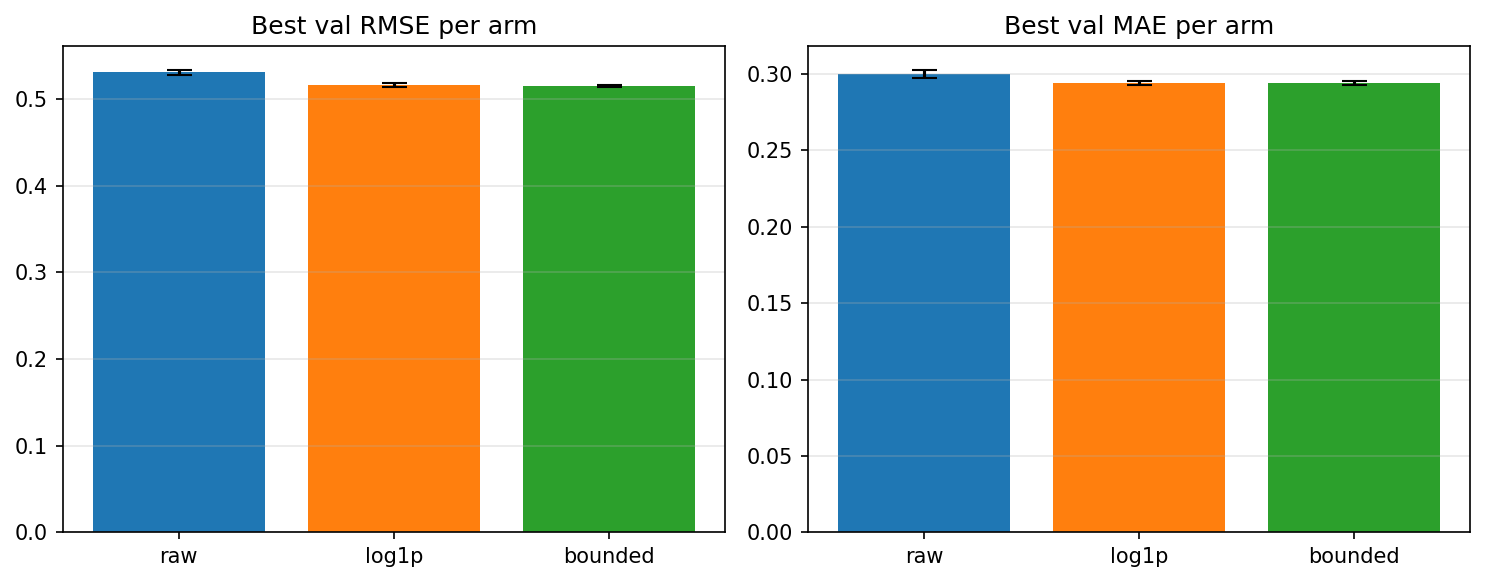

The table this chart was drawn from, first rows:
arm, seed, n_train_rows, n_val_rows, best_epoch, best_val_rmse, best_val_mae, train_val_gap_rmse, train_val_gap_mae, val_residual_quantiles_json
raw, 0, 24532739, 2160002, 2, 0.5299, 0.3018, -0.01441, -0.009402, {"p1":-1.742699696,"p5":-0.6482564121,"p…
raw, 1, 24532739, 2160002, 2, 0.5281, 0.297, -0.01327, -0.004702, {"p1":-1.8187154582,"p5":-0.678073734,"p…
raw, 2, 24532739, 2160002, 2, 0.5339, 0.3013, -0.02051, -0.009961, {"p1":-1.8399426362,"p5":-0.6717555709,"…
log1p, 0, 24532739, 2160002, 5, 0.5136, 0.2925, -0.04954, -0.02251, {"p1":-1.6792447338,"p5":-0.639683467,"p…
log1p, 1, 24532739, 2160002, 3, 0.5177, 0.2954, -0.0417, -0.01897, {"p1":-1.6797029103,"p5":-0.6394565443,"…
log1p, 2, 24532739, 2160002, 2, 0.5165, 0.2941, -0.02785, -0.01132, {"p1":-1.7402032631,"p5":-0.6478862353,"…
bounded, 0, 24532739, 2160002, 4, 0.5137, 0.2936, -0.04343, -0.02056, {"p1":-1.6687908955,"p5":-0.6344645243,"…
bounded, 1, 24532739, 2160002, 8, 0.5161, 0.2953, -0.05815, -0.02953, {"p1":-1.715481711,"p5":-0.6534430861,"p…
bounded, 2, 24532739, 2160002, 4, 0.5138, 0.293, -0.04342, -0.01928, {"p1":-1.7131158781,"p5":-0.6607114971,"…
